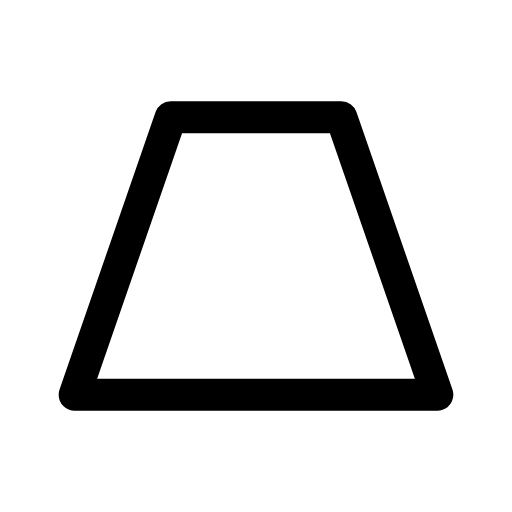
t = 0.00 s
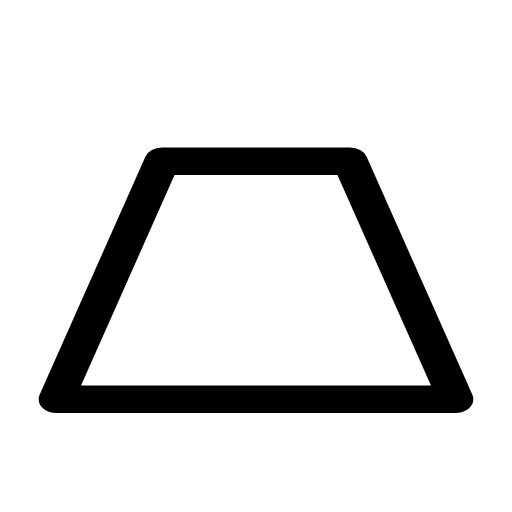
t = 0.14 s
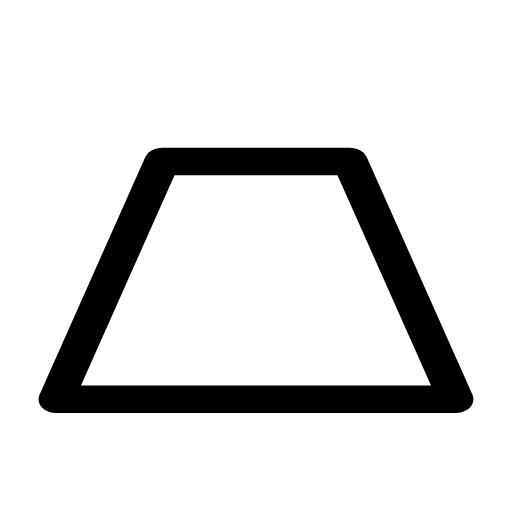
t = 0.21 s
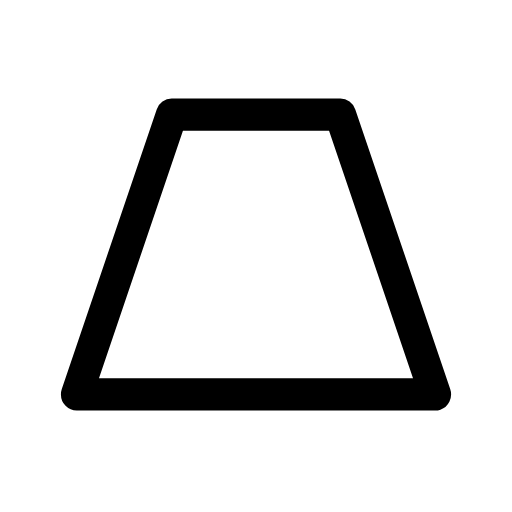
t = 0.33 s
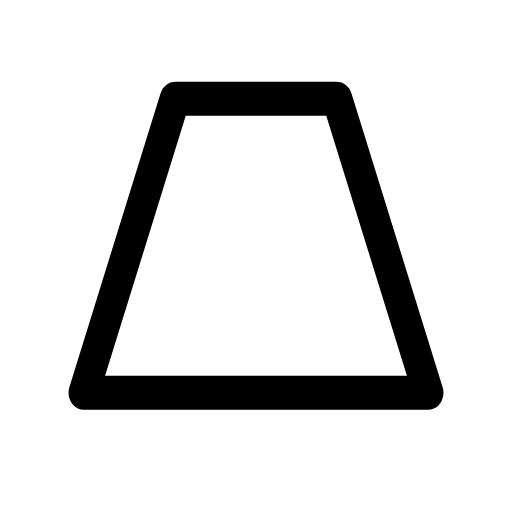
t = 0.49 s
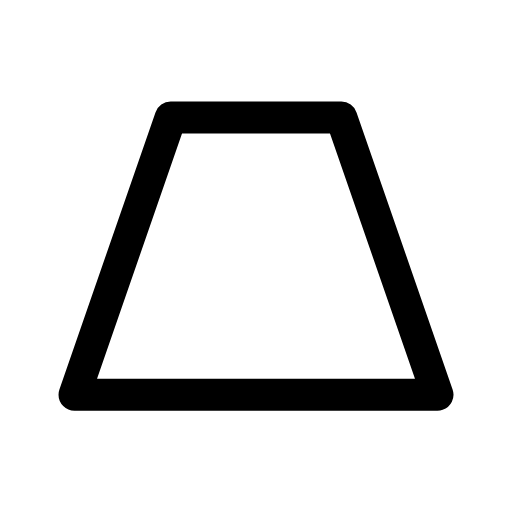
t = 0.60 s

The animated SVG that drew these frames (rendered in a browser with its animation timeline set to each time). Animation: 1 CSS @keyframes rule; one cycle of 0.70 s, repeats indefinitely.

<svg xmlns="http://www.w3.org/2000/svg" viewBox="0 0 24 24" width="24" height="24" class="rd-a-trapezoid" data-rd-animate="hover"><style>.rd-a-trapezoid{overflow:visible}.rd-a-trapezoid *{transform-box:view-box}.rd-a-trapezoid .a{transform-origin:12px 20px}@media (prefers-reduced-motion:no-preference){.rd-a-trapezoid[data-rd-animate="hover"]:hover .a,:hover>.rd-a-trapezoid[data-rd-animate="parent"] .a,.rd-a-trapezoid[data-rd-animate="play"] .a,.rd-a-trapezoid[data-rd-animate="loop"] .a{animation:rd-trapezoid-m calc(0.7s*var(--rd-speed,1)) cubic-bezier(.34,1.3,.5,1)}.rd-a-trapezoid[data-rd-animate="loop"] *{animation-iteration-count:infinite!important}@keyframes rd-trapezoid-m{0%,100%{scale:1 1}40%{scale:1.1 .86}70%{scale:.95 1.06}}}</style><g fill="none" stroke="currentColor" stroke-linecap="round" stroke-linejoin="round" stroke-width="1.5"><g class="a"><path d="M8 5.5h8l4.5 13h-17z"/></g></g></svg>
